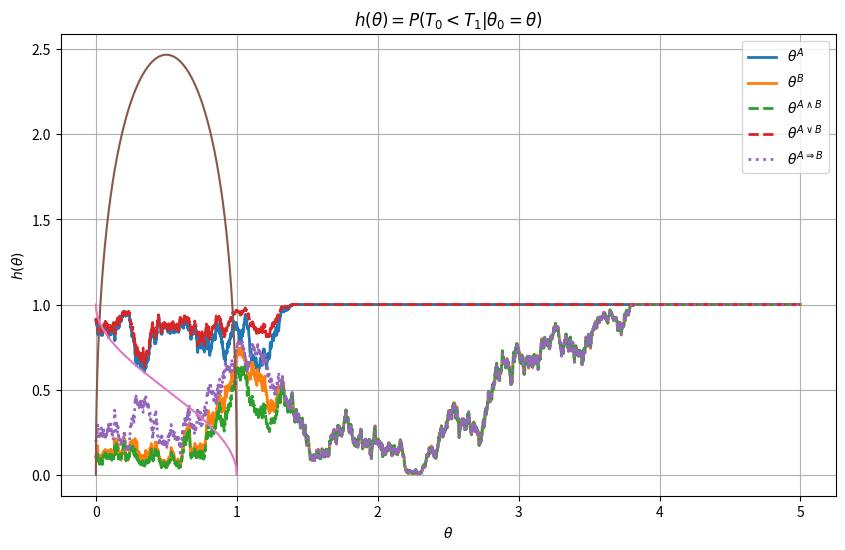

Write the Python code that produced this figure.
import numpy as np
import matplotlib.pyplot as plt

# Parameters
dt = 0.01  # Time step
T = 5  # Total time
N = int(T / dt)  # Number of steps

# Initialize arrays for A, B
theta_A = np.zeros(N)
theta_B = np.zeros(N)
theta_A[0] = np.random.uniform(0.1, 0.9)  # Initial value away from 0 and 1
theta_B[0] = np.random.uniform(0.1, 0.9)


def euler_maruyama(theta_0, dt, T, absorption_threshold=1e-3):
    """Simulates the stochastic process using the Euler-Maruyama method
       with absorption at 0 or 1.

    Args:
        theta_0 (float): Initial belief state.
        dt (float): Time step.
        T (float): Total simulation time.
        absorption_threshold (float): The threshold for absorption at 0 or 1.

    Returns:
        np.array: The process trajectory with absorption stopping.
    """
    N = int(T / dt)
    theta = np.zeros(N)
    theta[0] = theta_0

    for t in range(1, N):
        if theta[t - 1] <= absorption_threshold:
            theta[t:] = 0  # Pad with 0s after absorption
            break
        elif theta[t - 1] >= 1 - absorption_threshold:
            theta[t:] = 1  # Pad with 1s after absorption
            break

        # Compute drift and diffusion
        drift = -0.5 * (theta[t - 1] - 0.5) * dt
        diffusion = np.sqrt(theta[t - 1] * (1 - theta[t - 1])) * np.sqrt(dt) * np.random.randn()

        # Euler-Maruyama step
        theta[t] = theta[t - 1] + drift + diffusion

    return theta


# Parameters
dt = 0.001  # Time step
T = 5  # Total time

# Initial values
theta_A_0 = np.random.uniform(0.9, 0.91)
theta_B_0 = np.random.uniform(0.1, 0.11)

# Simulate processes
theta_A = euler_maruyama(theta_A_0, dt, T)
theta_B = euler_maruyama(theta_B_0, dt, T)

# Compute logical operations
theta_A_and_B = theta_A * theta_B
theta_A_or_B = theta_A + theta_B - theta_A_and_B
theta_A_implies_B = 1 - theta_A + theta_A * theta_B

# Plot results
time = np.linspace(0, T, len(theta_A))

plt.figure(figsize=(10, 6))
plt.plot(time, theta_A, label=r"$\theta^A$", linewidth=2)
plt.plot(time, theta_B, label=r"$\theta^B$", linewidth=2)
plt.plot(time, theta_A_and_B, label=r"$\theta^{A \wedge B}$", linestyle='dashed', linewidth=2)
plt.plot(time, theta_A_or_B, label=r"$\theta^{A \vee B}$", linestyle='dashed', linewidth=2)
plt.plot(time, theta_A_implies_B, label=r"$\theta^{A \Rightarrow B}$", linestyle='dotted', linewidth=2)

plt.xlabel("Time")
plt.ylabel("Belief")
plt.title("Stochastic Evolution of Logical Propositions with Absorption")
plt.legend()
plt.grid(True)
plt.show()

theta = np.linspace(0, 1, 1000)


def tau(theta):
    return np.pi ** 2 / 4 - np.arcsin(2 * theta - 1) ** 2


plt.plot(theta, tau(theta))
plt.xlabel("$\\theta$")
plt.ylabel("$\\tau(\\theta)$")
plt.title("$\\tau(\\theta)=E(T|\\theta_0=\\theta)$")
plt.show()

theta = np.linspace(0, 1, 1000)


# def h(theta):
#     return np.arctan2(4 * np.sqrt(-(theta - 1) * theta), 4 * theta - 2) / np.pi


def h(theta):
    return 0.5 - np.arcsin(2 * theta - 1) / np.pi


# plt.plot(theta, h(theta))
plt.plot(theta, h(theta))
plt.xlabel("$\\theta$")
plt.ylabel("$h(\\theta)$")
plt.title("$h(\\theta)=P(T_0 < T_1|\\theta_0=\\theta)$")
plt.show()
